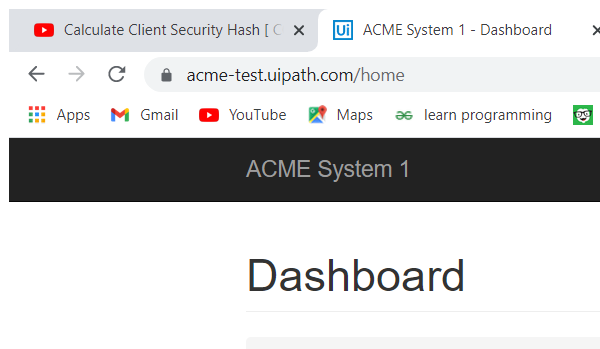
Task: Clientsecurity_HashKey using RE-Framework
Workflow: NavigateTo_workitemDetails

Step 1: Attach Browser 'chrome.exe ACME' in window 'ACME System 1 - Dashboard' (chrome.exe)
